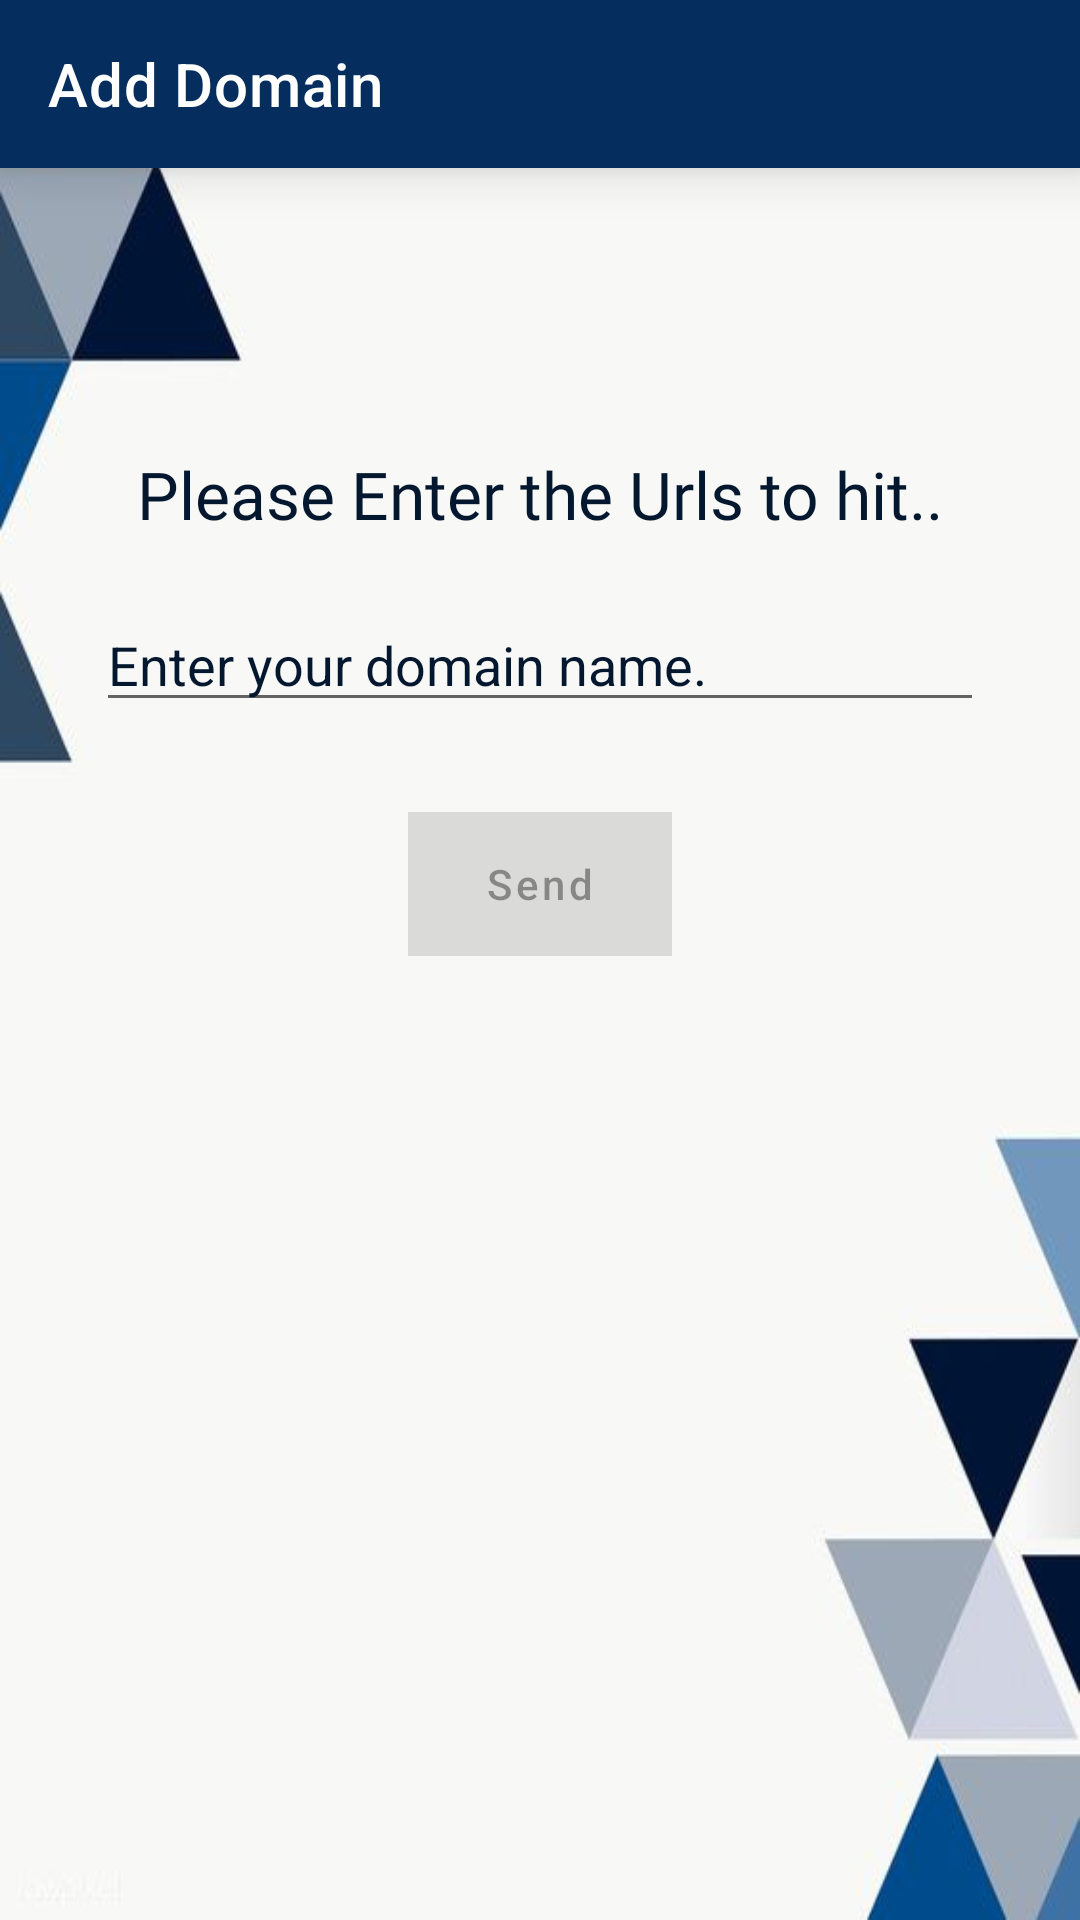

Layout XML and referenced resources for this Android screen:
<!-- AndroidManifest.xml: application theme Theme.Promote -->
<!-- res/layout/activity_home.xml -->
<?xml version="1.0" encoding="utf-8"?>
<layout xmlns:android="http://schemas.android.com/apk/res/android"
    xmlns:app="http://schemas.android.com/apk/res-auto"
    xmlns:tools="http://schemas.android.com/tools">

<androidx.constraintlayout.widget.ConstraintLayout
    android:id="@+id/main"
    android:layout_width="match_parent"
    android:layout_height="match_parent"
    android:background="@drawable/imagetwo"
    tools:context=".addlinks.HomeActivity">

    <com.google.android.material.appbar.MaterialToolbar
        android:layout_width="match_parent"
        android:layout_height="wrap_content"
        android:background="@color/navy_blue"
        android:elevation="10dp"
        android:id="@+id/toolbarUI"
        app:title="Add Domain"
        android:theme="@style/MyTheme"
        app:titleTextColor="@color/white"
        app:layout_constraintEnd_toEndOf="parent"
        app:layout_constraintStart_toStartOf="parent"
        app:layout_constraintTop_toTopOf="parent">

    </com.google.android.material.appbar.MaterialToolbar>

    <TextView
        android:id="@+id/homeTitle"
        android:layout_width="match_parent"
        android:layout_height="wrap_content"
        android:layout_marginTop="150dp"
        android:gravity="center_horizontal"
        android:text="@string/enterUrlsTitle"
        android:fontFamily="@font/comfortaa"
        android:textSize="22sp"
        android:textColor="@color/dark_blue"
        app:layout_constraintEnd_toEndOf="parent"
        app:layout_constraintStart_toStartOf="parent"
        app:layout_constraintTop_toTopOf="parent" />

    <EditText
        android:id="@+id/enterUrl"
        android:layout_width="match_parent"
        android:layout_height="wrap_content"
        android:layout_marginHorizontal="32dp"
        android:layout_marginTop="20dp"
        android:hint="@string/enterDomain"
        android:textColorHint="@color/dark_blue"
        android:maxLines="2"
        app:layout_constraintEnd_toEndOf="parent"
        app:layout_constraintStart_toStartOf="parent"
        app:layout_constraintTop_toBottomOf="@+id/homeTitle"
        android:autofillHints=""
        android:inputType="textUri" />

    

    <com.google.android.material.button.MaterialButton
        android:id="@+id/indicator"
        android:layout_width="wrap_content"
        android:layout_height="wrap_content"
        android:layout_marginHorizontal="30dp"
        android:layout_marginVertical="30dp"
        android:enabled="false"
        android:text="@string/send"
        android:background="@color/dark_blue"
        android:textAllCaps="false"
        app:cornerRadius="20dp"
        app:layout_constraintEnd_toEndOf="parent"
        app:layout_constraintStart_toStartOf="parent"
        app:layout_constraintTop_toBottomOf="@+id/enterUrl" />


   
</androidx.constraintlayout.widget.ConstraintLayout>
</layout>
<!-- resources referenced by this layout -->
<resources>
  <color name="black">#FF000000</color>
  <color name="dark_blue">#03172E</color>
  <color name="navy_blue">#052E5E</color>
  <color name="teal_200">#FF03DAC5</color>
  <color name="white">#FFFFFFFF</color>
  <!-- drawable imagetwo: jpg bitmap (drawable, 11370 bytes) -->
  <string name="enterDomain">Enter your domain name.</string>
  <string name="enterUrlsTitle">Please Enter the Urls to hit..</string>
  <string name="send">Send</string>
  <style name="MyTheme" parent="android:style/Theme.Holo.Light">
          <item name="android:actionOverflowButtonStyle">@style/MyActionButtonOverflow</item>
      </style>
  <style name="Theme.Promote" parent="Theme.MaterialComponents.DayNight.NoActionBar">
          
          <item name="colorPrimary">@color/navy_blue</item>
          <item name="colorPrimaryVariant">@color/navy_blue</item>
          <item name="colorOnPrimary">@color/white</item>
          
          <item name="colorSecondary">@color/teal_200</item>
          <item name="colorSecondaryVariant">@color/teal_700</item>
          <item name="colorOnSecondary">@color/black</item>
          
          <item name="android:statusBarColor">?attr/colorPrimaryVariant</item>
          
          <item name="android:windowBackground">@drawable/splash_image</item>
      </style>
  <style name="MyActionButtonOverflow" parent="android:style/Widget.Holo.ActionButton.Overflow">
          <item name="android:src">@drawable/more</item>
      </style>
  <color name="teal_700">#FF018786</color>
  <!-- drawable splash_image (drawable) -->
  <?xml version="1.0" encoding="utf-8"?>
  <layer-list xmlns:android="http://schemas.android.com/apk/res/android">
      
      <item android:drawable="@color/navy_blue" />
      
      <item
          android:width="100dp"
          android:height="100dp"
          android:drawable="@drawable/graph"
          android:gravity="center" />
  </layer-list>
  <!-- drawable graph: png bitmap (drawable, 10340 bytes) -->
</resources>
